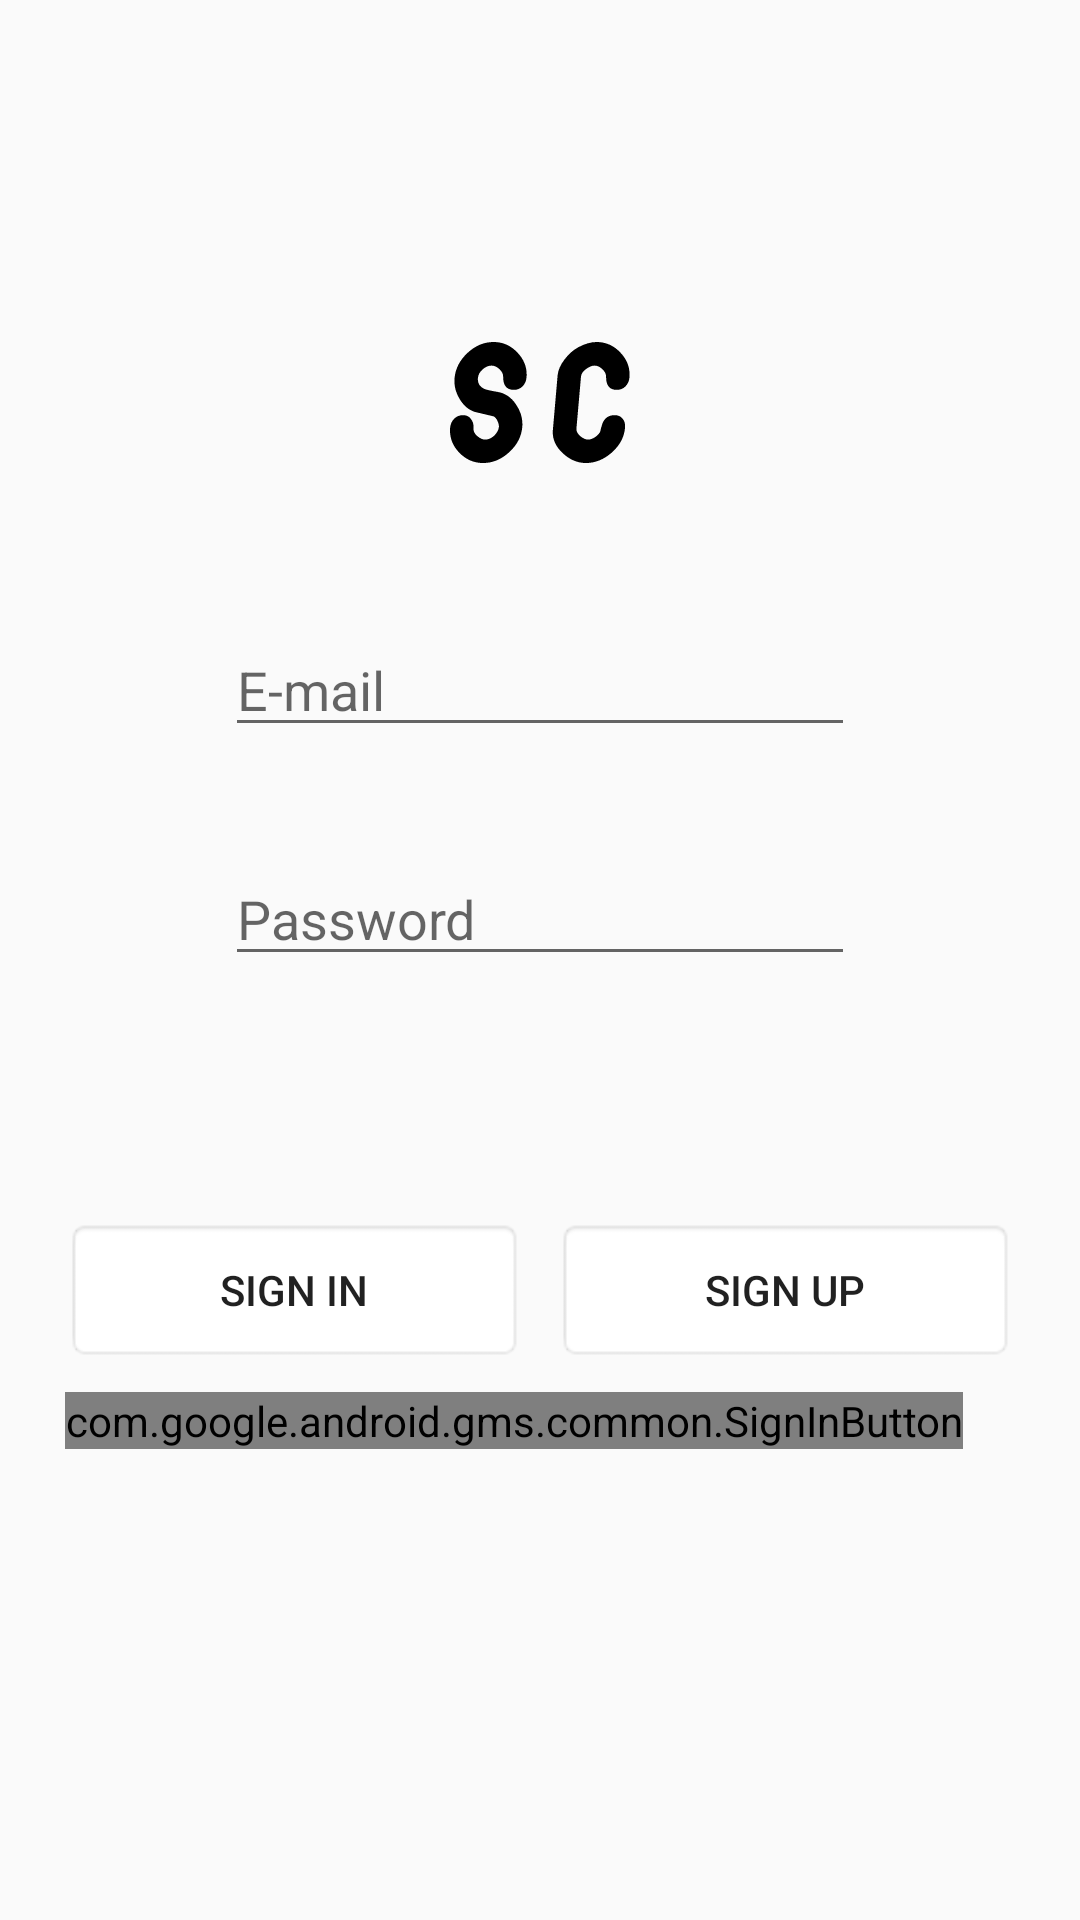

Android layout source for this screen:
<!-- AndroidManifest.xml: application theme AppTheme -->
<!-- res/layout/activity_login.xml -->
<?xml version="1.0" encoding="utf-8"?>
<androidx.constraintlayout.widget.ConstraintLayout xmlns:android="http://schemas.android.com/apk/res/android"
    xmlns:app="http://schemas.android.com/apk/res-auto"
    xmlns:tools="http://schemas.android.com/tools"
    android:id="@+id/bgLayout"
    android:layout_width="match_parent"
    android:layout_height="match_parent"
    tools:context=".LoginActivity">

    <Button
        android:id="@+id/signIn"
        android:layout_width="153dp"
        android:layout_height="48dp"
        android:background="@android:drawable/editbox_background"
        android:text="@string/sign_in"
        app:layout_constraintBottom_toBottomOf="parent"
        app:layout_constraintEnd_toStartOf="@+id/guideline"
        app:layout_constraintHorizontal_bias="0.8"
        app:layout_constraintStart_toStartOf="parent"
        app:layout_constraintTop_toBottomOf="@+id/confPassText"
        app:layout_constraintVertical_bias="0.24" />

    <Button
        android:id="@+id/signUp"
        android:layout_width="153dp"
        android:layout_height="48dp"
        android:background="@android:drawable/editbox_background"
        android:onClick="signUpClicked"
        android:text="@string/sign_up"
        app:layout_constraintBottom_toBottomOf="parent"
        app:layout_constraintEnd_toEndOf="parent"
        app:layout_constraintHorizontal_bias="0.2"
        app:layout_constraintStart_toStartOf="@+id/guideline"
        app:layout_constraintTop_toBottomOf="@+id/confPassText"
        app:layout_constraintVertical_bias="0.24" />

    <EditText
        android:id="@+id/passwordText"
        android:layout_width="wrap_content"
        android:layout_height="wrap_content"
        android:autofillHints="password"
        android:ems="10"
        android:hint="@string/password"
        android:inputType="textPassword"
        android:maxLength="100"
        app:layout_constraintBottom_toBottomOf="parent"
        app:layout_constraintEnd_toEndOf="parent"
        app:layout_constraintHorizontal_bias="0.5"
        app:layout_constraintStart_toStartOf="parent"
        app:layout_constraintTop_toBottomOf="@+id/emailText"
        app:layout_constraintVertical_bias="0.1" />

    <EditText
        android:id="@+id/confPassText"
        android:layout_width="wrap_content"
        android:layout_height="wrap_content"
        android:autofillHints=""
        android:ems="10"
        android:hint="@string/conf_pass"
        android:inputType="textPassword"
        android:maxLength="100"
        android:visibility="gone"
        app:layout_constraintBottom_toBottomOf="parent"
        app:layout_constraintEnd_toEndOf="parent"
        app:layout_constraintHorizontal_bias="0.5"
        app:layout_constraintStart_toStartOf="parent"
        app:layout_constraintTop_toBottomOf="@+id/passwordText"
        app:layout_constraintVertical_bias="0.07" />

    <EditText
        android:id="@+id/emailText"
        android:layout_width="wrap_content"
        android:layout_height="wrap_content"
        android:autofillHints="emailAddress"
        android:ems="10"
        android:hint="@string/email"
        android:inputType="textEmailAddress"
        android:maxLength="100"
        app:layout_constraintBottom_toBottomOf="parent"
        app:layout_constraintEnd_toEndOf="parent"
        app:layout_constraintHorizontal_bias="0.5"
        app:layout_constraintStart_toStartOf="parent"
        app:layout_constraintTop_toBottomOf="@+id/pushPinImage"
        app:layout_constraintVertical_bias="0.1" />

    <ImageView
        android:id="@+id/pushPinImage"
        android:layout_width="60dp"
        android:layout_height="60dp"
        android:contentDescription="@string/app_icon"
        app:layout_constraintBottom_toBottomOf="parent"
        app:layout_constraintEnd_toEndOf="parent"
        app:layout_constraintHorizontal_bias="0.5"
        app:layout_constraintStart_toStartOf="parent"
        app:layout_constraintTop_toTopOf="parent"
        app:layout_constraintVertical_bias="0.18"
        android:src="@drawable/login_ic" />

    <TextView
        android:id="@+id/emailReqText"
        android:layout_width="wrap_content"
        android:layout_height="wrap_content"
        android:text="@string/required"
        android:textColor="@android:color/holo_red_dark"
        android:visibility="gone"
        app:layout_constraintStart_toStartOf="@+id/emailText"
        app:layout_constraintTop_toBottomOf="@+id/emailText" />

    <TextView
        android:id="@+id/passReqText"
        android:layout_width="wrap_content"
        android:layout_height="wrap_content"
        android:text="@string/required"
        android:textColor="@android:color/holo_red_dark"
        android:visibility="gone"
        app:layout_constraintStart_toStartOf="@+id/passwordText"
        app:layout_constraintTop_toBottomOf="@+id/passwordText" />

    <TextView
        android:id="@+id/confPassReqText"
        android:layout_width="wrap_content"
        android:layout_height="wrap_content"
        android:text="@string/conf_req_text"
        android:textColor="@android:color/holo_red_dark"
        android:visibility="gone"
        app:layout_constraintStart_toStartOf="@+id/confPassText"
        app:layout_constraintTop_toBottomOf="@+id/confPassText" />

    <View
        android:id="@+id/dividerEmail"
        android:layout_width="0dp"
        android:layout_height="3dp"
        android:background="@android:color/holo_red_dark"
        android:visibility="gone"
        app:layout_constraintBottom_toBottomOf="@+id/emailText"
        app:layout_constraintEnd_toEndOf="@+id/emailText"
        app:layout_constraintStart_toStartOf="@+id/emailText"
        app:layout_constraintTop_toTopOf="@+id/emailText"
        app:layout_constraintVertical_bias="0.83" />

    <View
        android:id="@+id/dividerPass"
        android:layout_width="0dp"
        android:layout_height="3dp"
        android:background="@android:color/holo_red_dark"
        android:visibility="gone"
        app:layout_constraintBottom_toBottomOf="@+id/passwordText"
        app:layout_constraintEnd_toEndOf="@+id/passwordText"
        app:layout_constraintStart_toStartOf="@+id/passwordText"
        app:layout_constraintTop_toTopOf="@+id/passwordText"
        app:layout_constraintVertical_bias="0.84" />

    <View
        android:id="@+id/dividerConfPass"
        android:layout_width="0dp"
        android:layout_height="3dp"
        android:background="@android:color/holo_red_dark"
        android:visibility="gone"
        app:layout_constraintBottom_toBottomOf="@+id/confPassText"
        app:layout_constraintEnd_toEndOf="@+id/confPassText"
        app:layout_constraintStart_toStartOf="@+id/confPassText"
        app:layout_constraintTop_toTopOf="@+id/confPassText"
        app:layout_constraintVertical_bias="0.84" />

    <androidx.constraintlayout.widget.Guideline
        android:id="@+id/guideline"
        android:layout_width="wrap_content"
        android:layout_height="wrap_content"
        android:orientation="vertical"
        app:layout_constraintGuide_percent="0.5" />

    <com.google.android.gms.common.SignInButton
        android:id="@+id/googleButton"
        android:layout_width="wrap_content"
        android:layout_height="wrap_content"
        android:layout_marginTop="10dp"
        app:layout_constraintLeft_toLeftOf="@id/signIn"
        app:layout_constraintTop_toBottomOf="@id/signIn" />

</androidx.constraintlayout.widget.ConstraintLayout>
<!-- resources referenced by this layout -->
<resources>
  <!-- drawable login_ic: vector/xml drawable (drawable, 2749 chars, omitted) -->
  <string name="app_icon">App Icon</string>
  <string name="conf_pass">Confirm Password</string>
  <string name="conf_req_text">Must match with password</string>
  <string name="email">E-mail</string>
  <string name="password">Password</string>
  <string name="required">Required</string>
  <string name="sign_in">Sign In</string>
  <string name="sign_up">Sign Up</string>
  <style name="AppTheme" parent="Theme.AppCompat.DayNight.DarkActionBar">
          
          <item name="colorPrimary">@color/colorPrimary</item>
          <item name="colorPrimaryDark">@color/colorPrimaryDark</item>
          <item name="colorAccent">@color/colorAccent</item>
      </style>
  <color name="colorPrimary">#515151</color>
  <color name="colorPrimaryDark">#393939</color>
  <color name="colorAccent">@color/design_default_color_primary_dark</color>
</resources>
